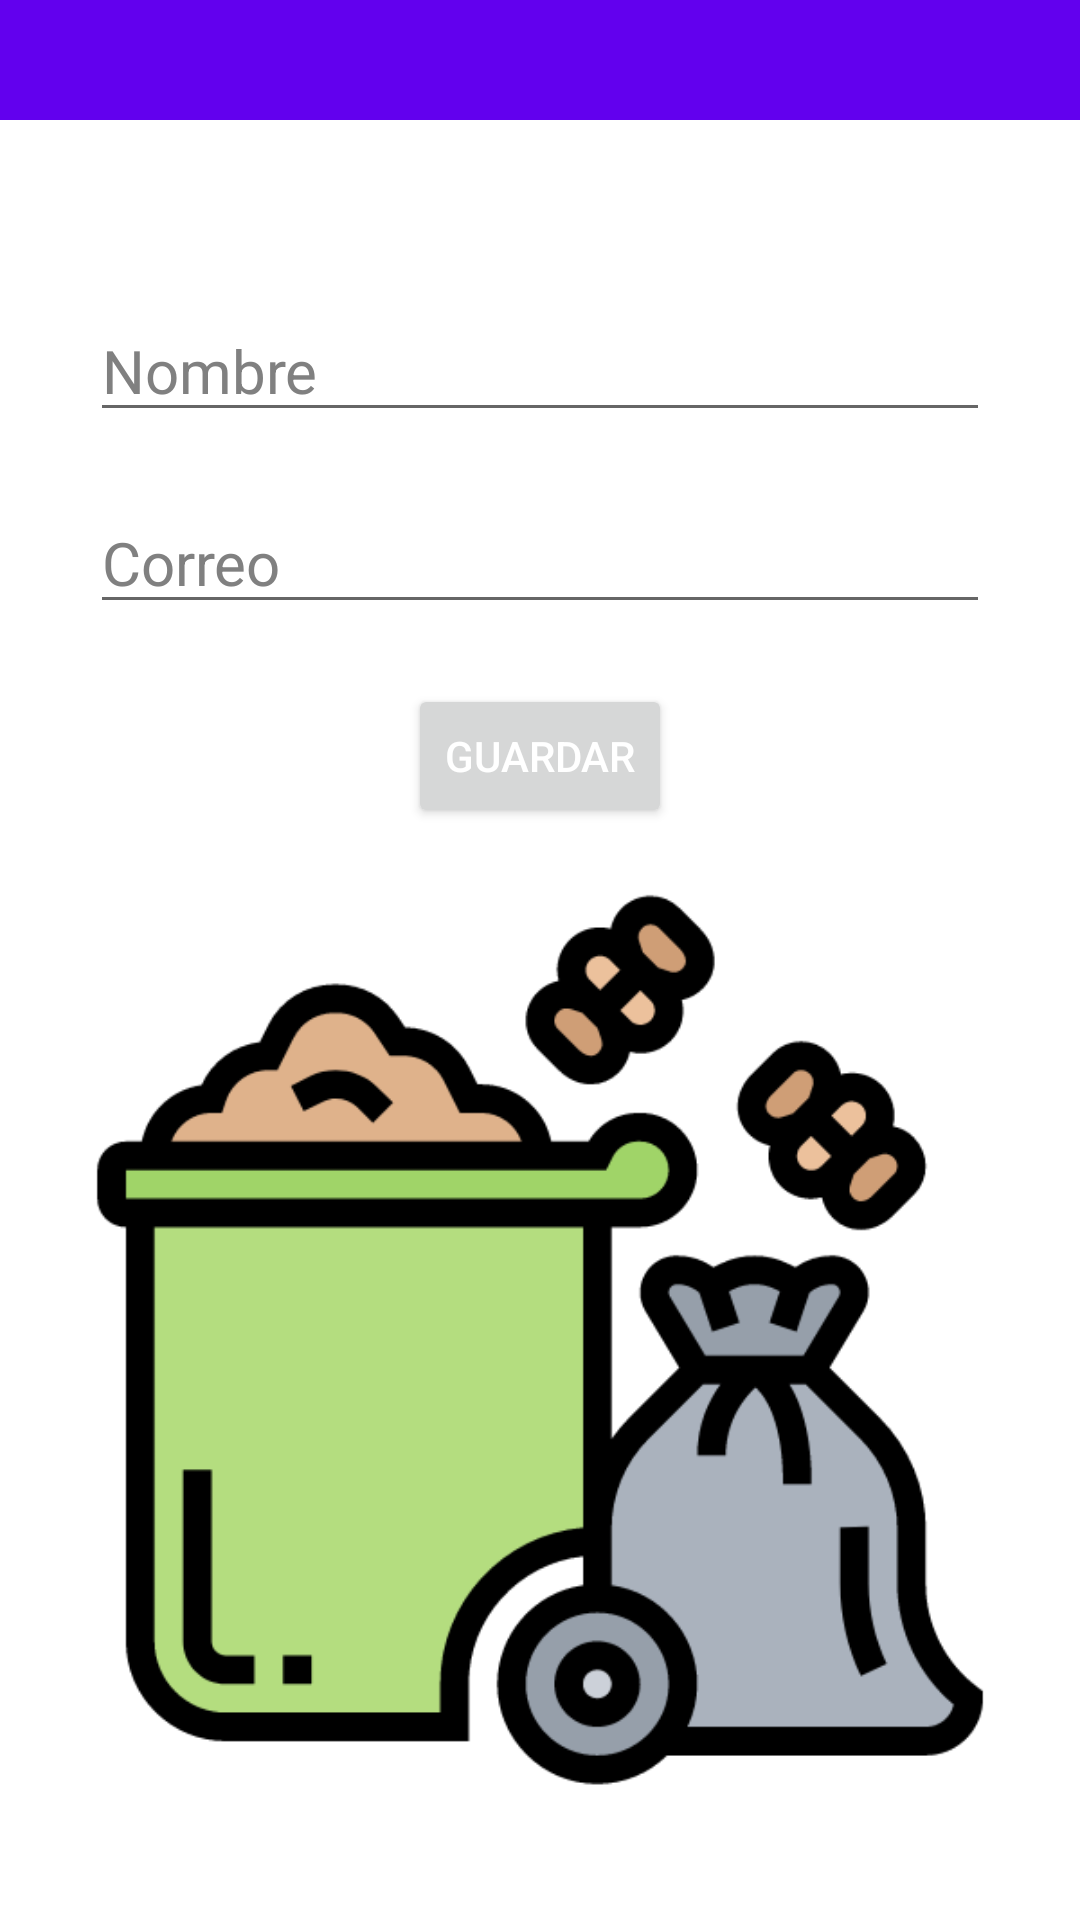

Produce the Android XML layout that renders to this screen, including the resource entries it uses.
<!-- AndroidManifest.xml: application theme Theme.ProyectoRecB -->
<!-- res/layout/sample_usuario_info.xml -->
<androidx.constraintlayout.widget.ConstraintLayout xmlns:android="http://schemas.android.com/apk/res/android"
    xmlns:app="http://schemas.android.com/apk/res-auto"
    xmlns:tools="http://schemas.android.com/tools"
    android:id="@+id/UsuarioInfo"
    android:layout_width="match_parent"
    android:layout_height="match_parent"
    android:background="@color/white"
    tools:context=".ui.UsuarioInfo">

    <Spinner
        android:id="@+id/menu"
        android:layout_width="match_parent"
        android:layout_height="40dp"
        android:background="@color/purple_500"
        app:layout_constraintTop_toTopOf="parent"/>

    <EditText
        android:id="@+id/nombre"
        android:layout_width="300dp"
        android:layout_height="wrap_content"
        android:layout_marginTop="60dp"
        android:textColorHint="@color/grey"
        android:hint="Nombre"
        android:textSize="20dp"
        android:textColor="@color/black"
        app:layout_constraintTop_toBottomOf="@id/menu"
        app:layout_constraintLeft_toLeftOf="parent"
        app:layout_constraintRight_toRightOf="parent"/>

    <EditText
        android:id="@+id/correo"
        android:layout_width="300dp"
        android:layout_height="wrap_content"
        android:layout_marginTop="20dp"
        android:textColorHint="@color/grey"
        android:hint="Correo"
        android:textSize="20dp"
        android:textColor="@color/black"
        app:layout_constraintTop_toBottomOf="@id/nombre"
        app:layout_constraintLeft_toLeftOf="parent"
        app:layout_constraintRight_toRightOf="parent"/>

    <Button
        android:id="@+id/guardar"
        android:layout_width="wrap_content"
        android:layout_height="wrap_content"
        android:layout_marginTop="20dp"
        android:text="Guardar"
        android:textColor="@color/white"
        app:layout_constraintTop_toBottomOf="@id/correo"
        app:layout_constraintLeft_toLeftOf="parent"
        app:layout_constraintRight_toRightOf="parent"/>

    <ImageView
        android:id="@+id/imagen"
        android:layout_width="300dp"
        android:layout_height="300dp"
        android:layout_marginTop="20dp"
        android:src="@drawable/basureroimg"
        app:layout_constraintTop_toBottomOf="@id/guardar"
        app:layout_constraintLeft_toLeftOf="parent"
        app:layout_constraintRight_toRightOf="parent"/>



</androidx.constraintlayout.widget.ConstraintLayout>
<!-- resources referenced by this layout -->
<resources>
  <color name="black">#FF000000</color>
  <color name="grey">#FF808080</color>
  <color name="purple_500">#FF6200EE</color>
  <color name="white">#FFFFFFFF</color>
  <!-- drawable basureroimg: png bitmap (drawable, 26052 bytes) -->
  <style name="Theme.ProyectoRecB" parent="Theme.MaterialComponents.DayNight.NoActionBar">
          
          <item name="colorPrimary">@color/purple_500</item>
          <item name="colorPrimaryVariant">@color/purple_700</item>
          <item name="colorOnPrimary">@color/white</item>
          
          <item name="colorSecondary">@color/teal_200</item>
          <item name="colorSecondaryVariant">@color/teal_700</item>
          <item name="colorOnSecondary">@color/black</item>
          
          <item name="android:statusBarColor">?attr/colorPrimaryVariant</item>
          
      </style>
  <color name="purple_700">#FF3700B3</color>
  <color name="teal_200">#FF03DAC5</color>
  <color name="teal_700">#FF018786</color>
</resources>
